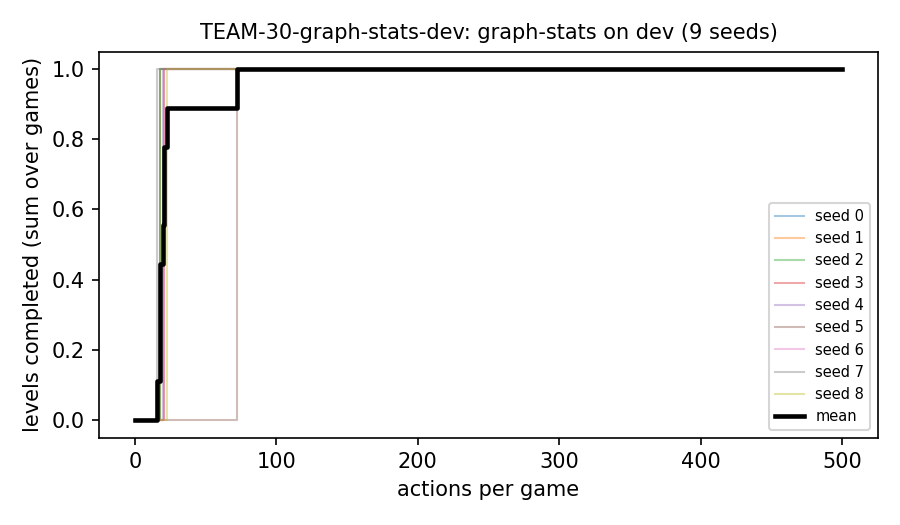

Values plotted in this chart, from the file beside it:
seed, game, action, levels
0, dc22, 0, 0
0, ka59, 0, 0
0, lf52, 0, 0
0, lp85, 0, 0
0, lp85, 18, 1
0, ls20, 0, 0
1, dc22, 0, 0
1, ka59, 0, 0
1, lf52, 0, 0
1, lp85, 0, 0
1, lp85, 18, 1
1, ls20, 0, 0
2, dc22, 0, 0
2, ka59, 0, 0
2, lf52, 0, 0
2, lp85, 0, 0
2, lp85, 18, 1
2, ls20, 0, 0
3, dc22, 0, 0
3, ka59, 0, 0
3, lf52, 0, 0
3, lp85, 0, 0
3, lp85, 21, 1
3, ls20, 0, 0
4, dc22, 0, 0
4, ka59, 0, 0
4, lf52, 0, 0
4, lp85, 0, 0
4, lp85, 20, 1
4, ls20, 0, 0
5, dc22, 0, 0
5, ka59, 0, 0
5, lf52, 0, 0
5, lp85, 0, 0
5, lp85, 72, 1
5, ls20, 0, 0
6, dc22, 0, 0
6, ka59, 0, 0
6, lf52, 0, 0
6, lp85, 0, 0
6, lp85, 21, 1
6, ls20, 0, 0
7, dc22, 0, 0
7, ka59, 0, 0
7, lf52, 0, 0
7, lp85, 0, 0
7, lp85, 16, 1
7, ls20, 0, 0
8, dc22, 0, 0
8, ka59, 0, 0
8, lf52, 0, 0
8, lp85, 0, 0
8, lp85, 23, 1
8, ls20, 0, 0
